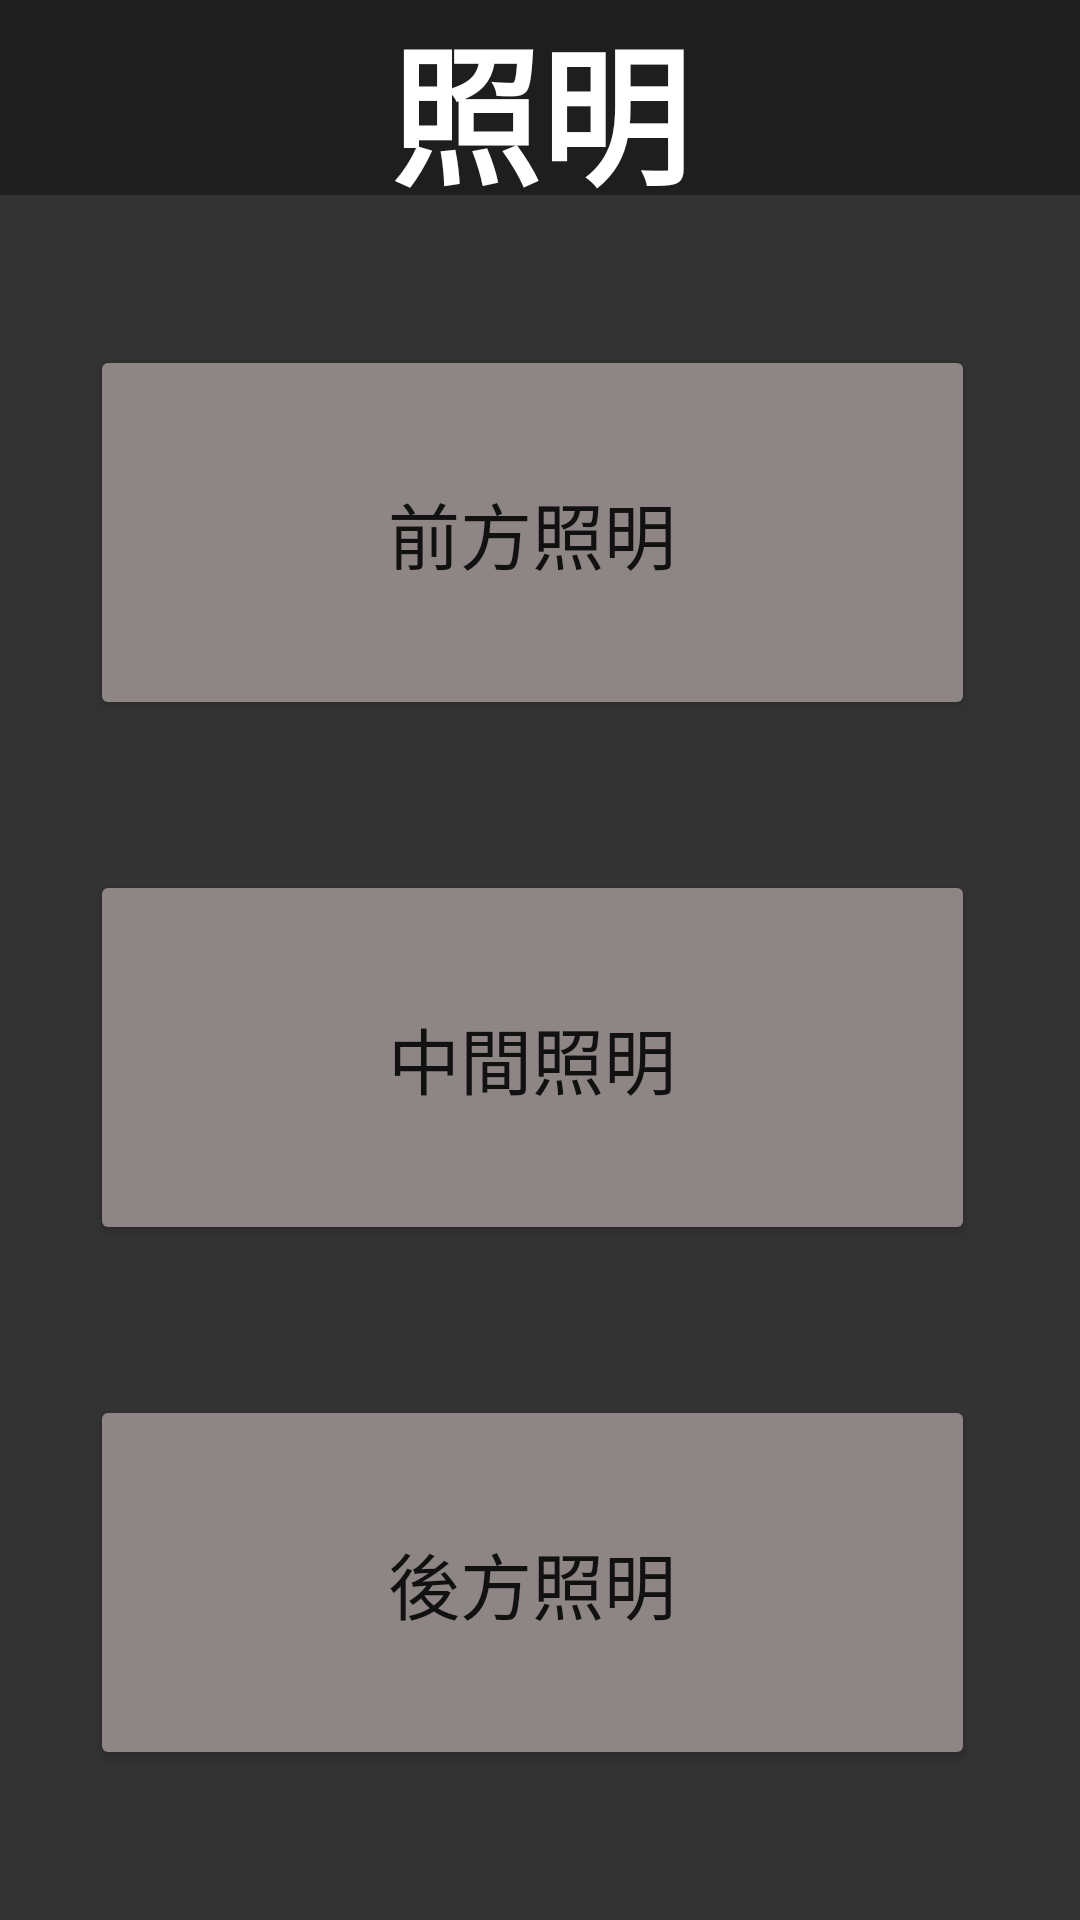

Reconstruct the res/layout file that produces this screen, plus the resources it refers to.
<!-- AndroidManifest.xml: application theme Theme.IoTFinal -->
<!-- res/layout/sub1_light.xml -->
<?xml version="1.0" encoding="utf-8"?>
<androidx.constraintlayout.widget.ConstraintLayout xmlns:android="http://schemas.android.com/apk/res/android"
    xmlns:app="http://schemas.android.com/apk/res-auto"
    xmlns:tools="http://schemas.android.com/tools"
    android:layout_width="match_parent"
    android:layout_height="match_parent"
    android:background="#333333"
    android:orientation="vertical">

    <TextView
        android:id="@+id/textView1"
        android:layout_width="match_parent"
        android:layout_height="65dp"
        android:background="#68000000"
        android:gravity="center"
        android:text="照明"
        android:textColor="#FFFFFF"
        android:textSize="50dp"
        android:textStyle="normal|bold"
        app:layout_constraintStart_toStartOf="parent"
        app:layout_constraintTop_toTopOf="parent" />

    <Button
        android:id="@+id/lite1"
        android:layout_width="match_parent"
        android:layout_height="125dp"
        android:layout_marginStart="30dp"
        android:layout_marginTop="50dp"
        android:layout_marginEnd="35dp"
        android:backgroundTint="#8E8585"
        android:text="前方照明"
        android:textSize="24sp"
        app:layout_constraintTop_toBottomOf="@+id/textView1"
        tools:layout_editor_absoluteX="30dp" />

    <Button
        android:id="@+id/lite2"
        android:layout_width="match_parent"
        android:layout_height="125dp"
        android:layout_marginStart="30dp"
        android:layout_marginTop="50dp"
        android:layout_marginEnd="35dp"
        android:backgroundTint="#8E8585"
        android:text="中間照明"
        android:textSize="24sp"
        app:layout_constraintTop_toBottomOf="@+id/lite1"
        tools:layout_editor_absoluteX="17dp" />

    <Button
        android:id="@+id/lite3"
        android:layout_width="match_parent"
        android:layout_height="125dp"
        android:layout_marginStart="30dp"
        android:layout_marginTop="50dp"
        android:layout_marginEnd="35dp"
        android:backgroundTint="#8E8585"
        android:text="後方照明"
        android:textSize="24sp"
        app:layout_constraintTop_toBottomOf="@+id/lite2"
        tools:layout_editor_absoluteX="30dp" />

    <Button
        android:id="@+id/buttonBack1"
        android:layout_width="match_parent"
        android:layout_height="125dp"
        android:layout_marginStart="30dp"
        android:layout_marginTop="50dp"
        android:layout_marginEnd="35dp"
        android:backgroundTint="#BF5050"
        android:text="メニュー画面へ戻る"
        android:textSize="20sp"
        app:layout_constraintTop_toBottomOf="@+id/lite3"
        tools:layout_editor_absoluteX="30dp" />

</androidx.constraintlayout.widget.ConstraintLayout>
<!-- resources referenced by this layout -->
<resources>
  <style name="Theme.IoTFinal" parent="Theme.MaterialComponents.DayNight.NoActionBar">
          
          <item name="colorPrimary">@color/purple_500</item>
          <item name="colorPrimaryVariant">@color/purple_700</item>
          <item name="colorOnPrimary">@color/white</item>
          
          <item name="colorSecondary">@color/teal_200</item>
          <item name="colorSecondaryVariant">@color/teal_700</item>
          <item name="colorOnSecondary">@color/button_white_color</item>
          
          <item name="android:statusBarColor">?attr/colorPrimaryVariant</item>
          
      </style>
  <color name="purple_500">#FF6200EE</color>
  <color name="purple_700">#FF3700B3</color>
  <color name="white">#FFFFFFFF</color>
  <color name="teal_200">#FF03DAC5</color>
  <color name="teal_700">#FF018786</color>
  <color name="button_white_color">#FF000000</color>
</resources>
